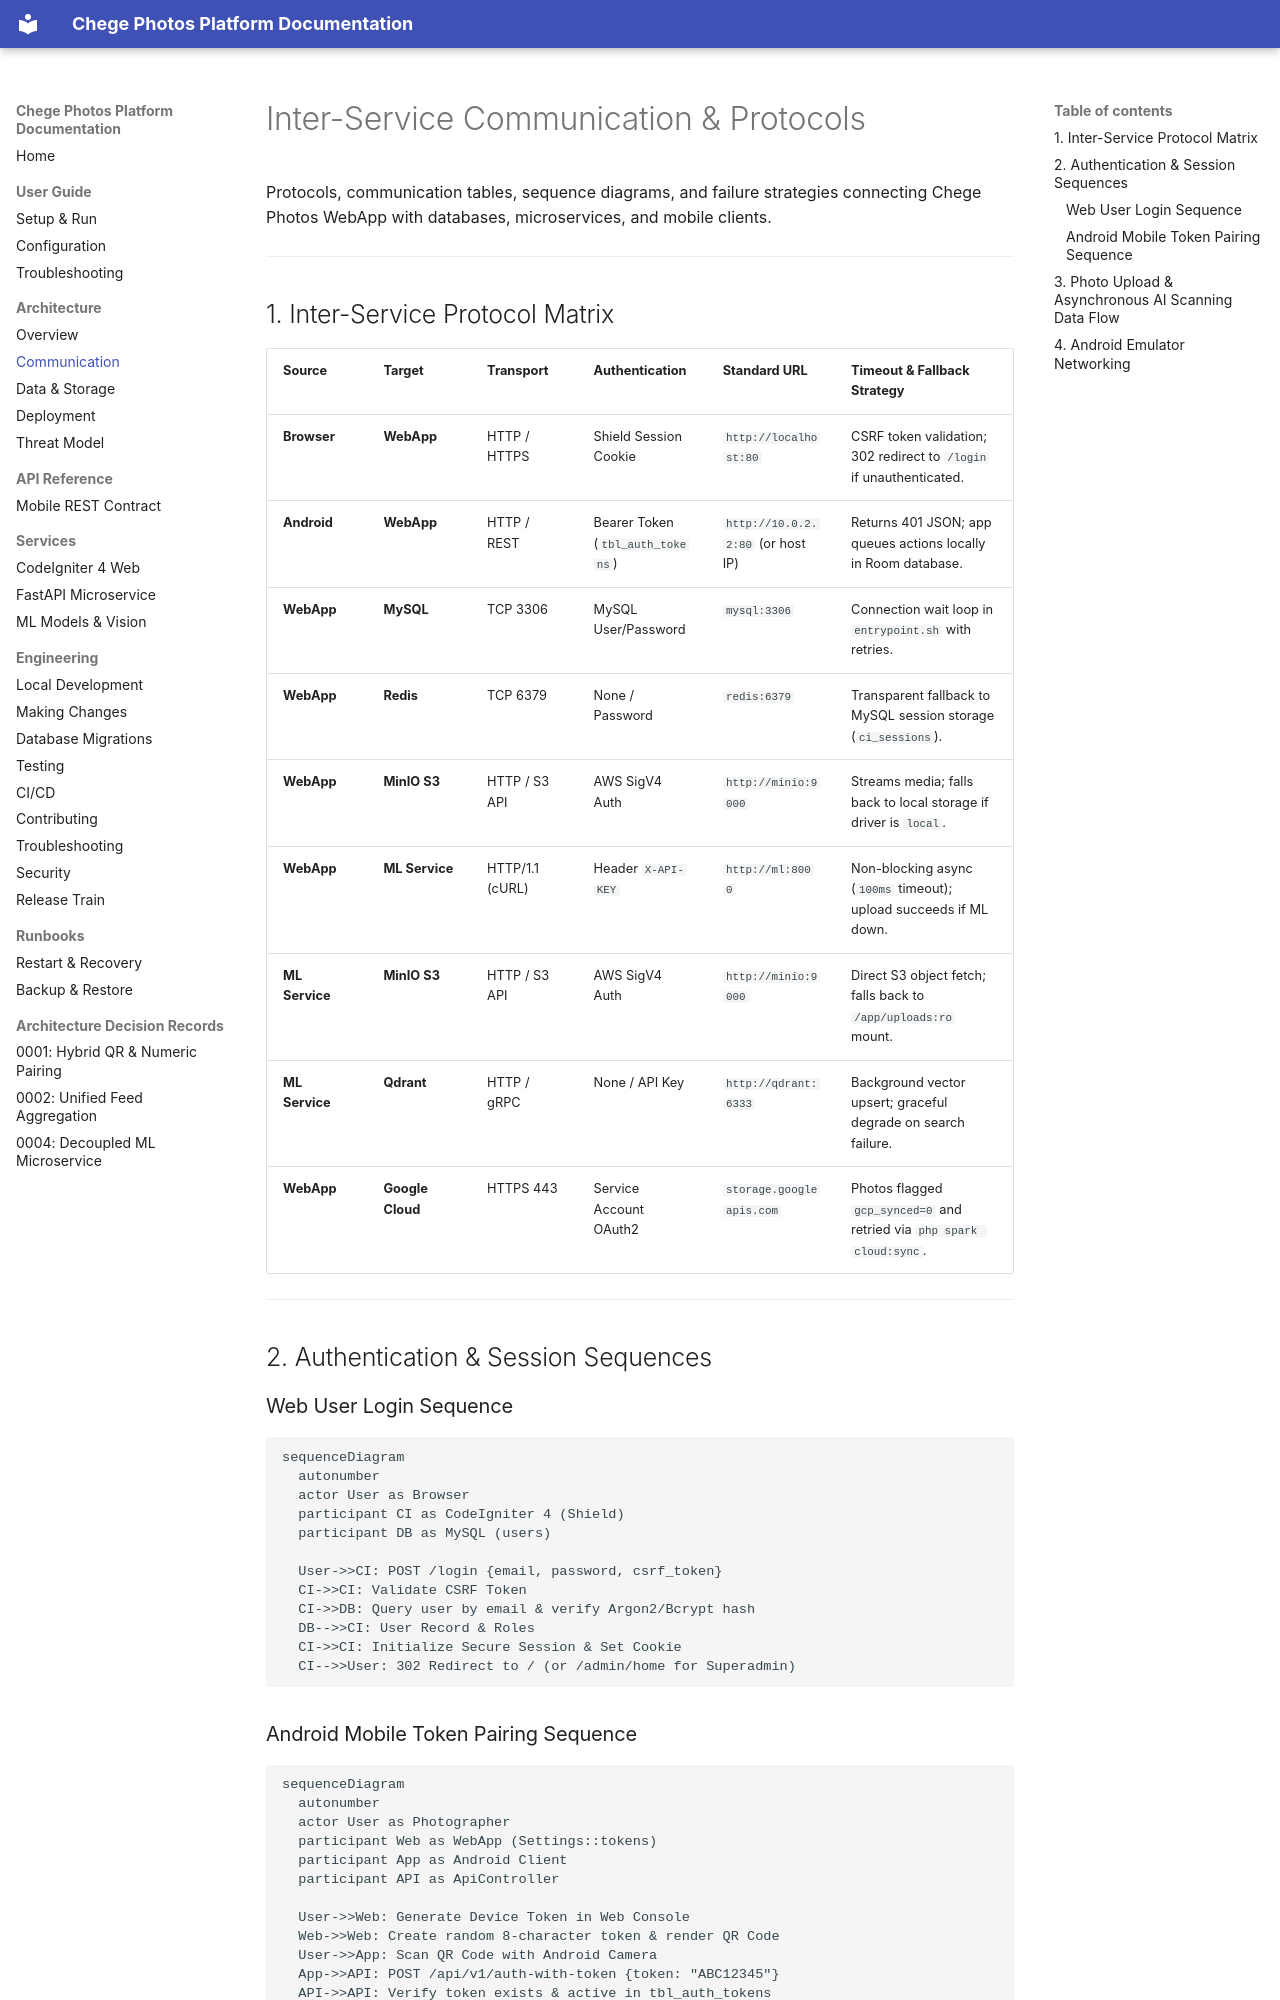

repository: Niccher/Chege-Photos-Platform · page: architecture/communication/index.html · generator: mkdocs

# Inter-Service Communication & Protocols

Protocols, communication tables, sequence diagrams, and failure strategies connecting Chege Photos WebApp with databases, microservices, and mobile clients.

---

## 1. Inter-Service Protocol Matrix

| Source | Target | Transport | Authentication | Standard URL | Timeout & Fallback Strategy |
|---|---|---|---|---|---|
| **Browser** | **WebApp** | HTTP / HTTPS | Shield Session Cookie | `http://localhost:80` | CSRF token validation; 302 redirect to `/login` if unauthenticated. |
| **Android** | **WebApp** | HTTP / REST | Bearer Token (`tbl_auth_tokens`) | `http://10.0.2.2:80` (or host IP) | Returns 401 JSON; app queues actions locally in Room database. |
| **WebApp** | **MySQL** | TCP 3306 | MySQL User/Password | `mysql:3306` | Connection wait loop in `entrypoint.sh` with retries. |
| **WebApp** | **Redis** | TCP 6379 | None / Password | `redis:6379` | Transparent fallback to MySQL session storage (`ci_sessions`). |
| **WebApp** | **MinIO S3** | HTTP / S3 API | AWS SigV4 Auth | `http://minio:9000` | Streams media; falls back to local storage if driver is `local`. |
| **WebApp** | **ML Service** | HTTP/1.1 (cURL) | Header `X-API-KEY` | `http://ml:8000` | Non-blocking async (`100ms` timeout); upload succeeds if ML down. |
| **ML Service** | **MinIO S3** | HTTP / S3 API | AWS SigV4 Auth | `http://minio:9000` | Direct S3 object fetch; falls back to `/app/uploads:ro` mount. |
| **ML Service** | **Qdrant** | HTTP / gRPC | None / API Key | `http://qdrant:6333` | Background vector upsert; graceful degrade on search failure. |
| **WebApp** | **Google Cloud** | HTTPS 443 | Service Account OAuth2 | `storage.googleapis.com` | Photos flagged `gcp_synced=0` and retried via `php spark cloud:sync`. |

---

## 2. Authentication & Session Sequences

### Web User Login Sequence
```mermaid
sequenceDiagram
  autonumber
  actor User as Browser
  participant CI as CodeIgniter 4 (Shield)
  participant DB as MySQL (users)

  User->>CI: POST /login {email, password, csrf_token}
  CI->>CI: Validate CSRF Token
  CI->>DB: Query user by email & verify Argon2/Bcrypt hash
  DB-->>CI: User Record & Roles
  CI->>CI: Initialize Secure Session & Set Cookie
  CI-->>User: 302 Redirect to / (or /admin/home for Superadmin)
```

### Android Mobile Token Pairing Sequence
```mermaid
sequenceDiagram
  autonumber
  actor User as Photographer
  participant Web as WebApp (Settings::tokens)
  participant App as Android Client
  participant API as ApiController

  User->>Web: Generate Device Token in Web Console
  Web->>Web: Create random 8-character token & render QR Code
  User->>App: Scan QR Code with Android Camera
  App->>API: POST /api/v1/auth-with-token {token: "ABC12345"}
  API->>API: Verify token exists & active in tbl_auth_tokens
  API-->>App: 200 OK {status: "success", user: {...}}
  App->>App: Persist token securely in EncryptedSharedPreferences
```

---
